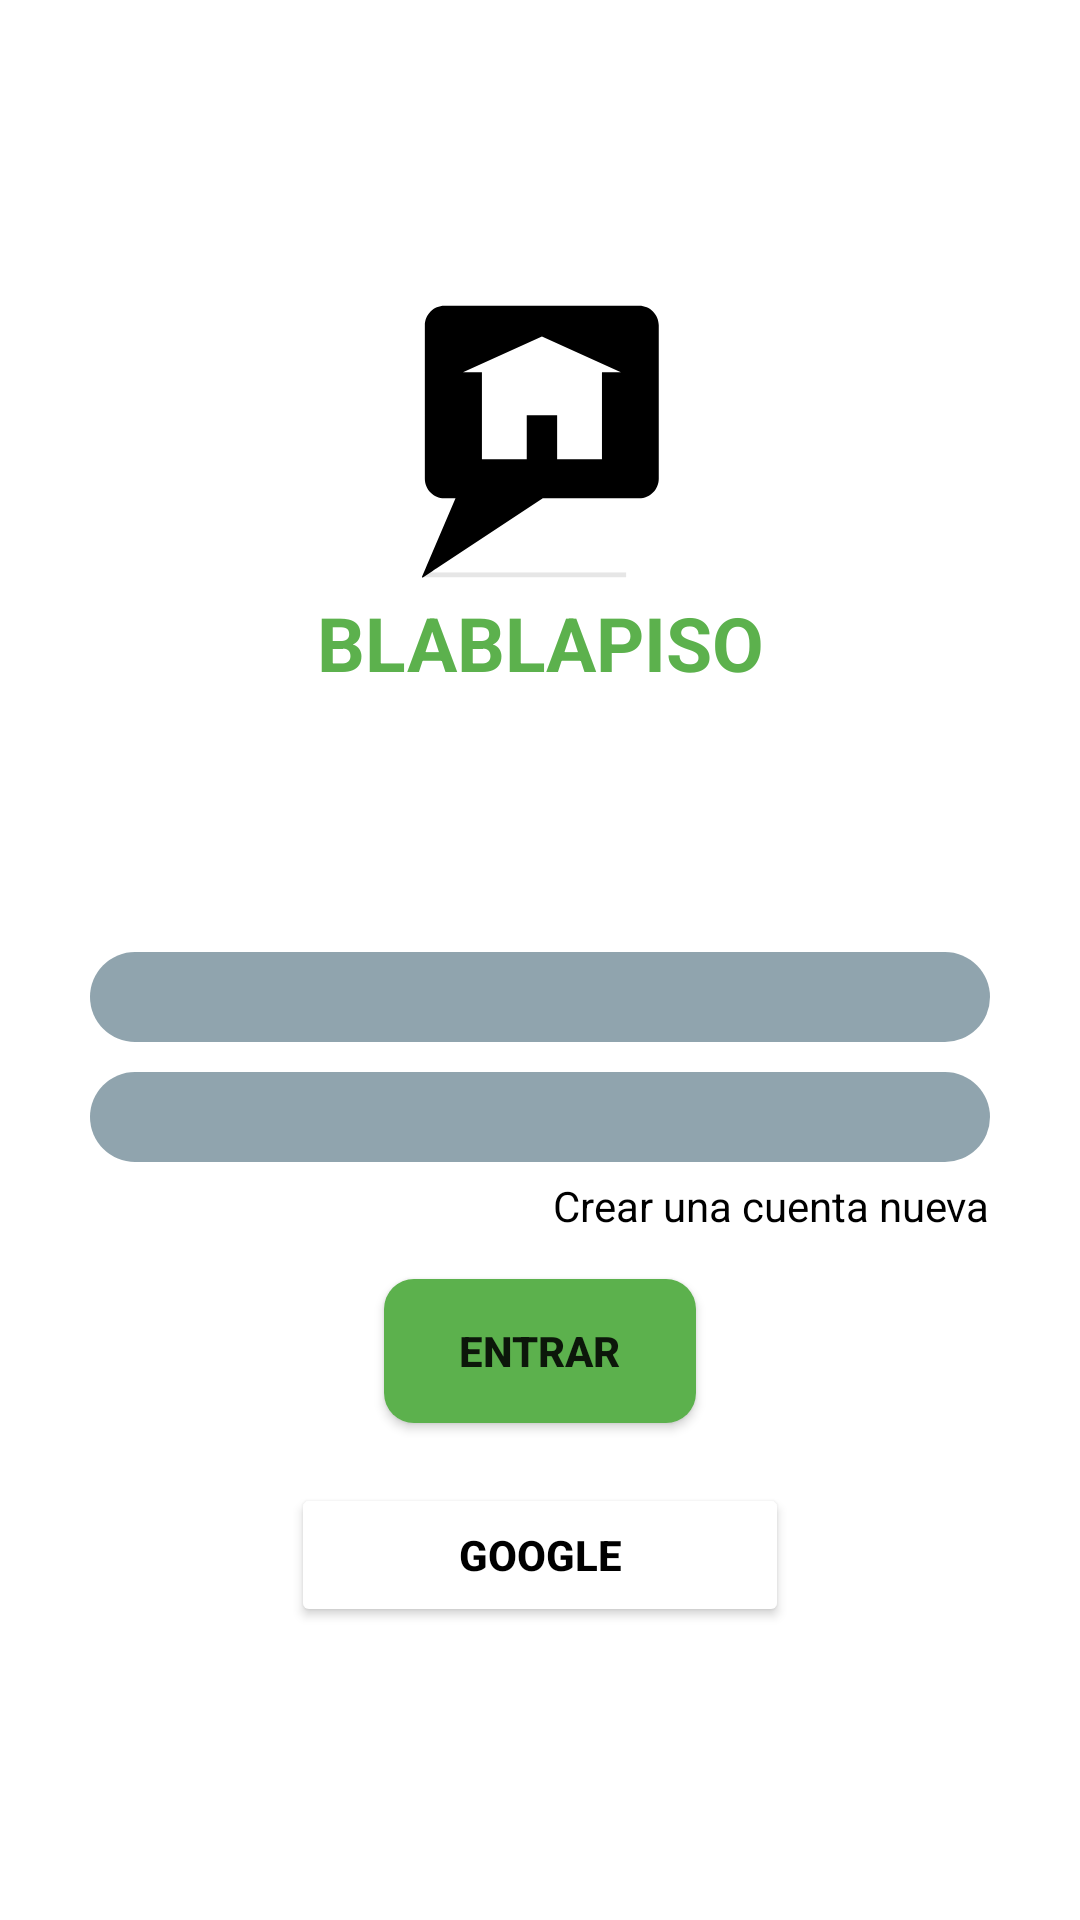

Here is an Android app screen rendered from its layout file. Give the layout XML and the strings, colors and styles it references.
<!-- AndroidManifest.xml: application theme Theme.Blabapiso -->
<!-- res/layout/activity_firebase_sign_in.xml -->
<?xml version="1.0" encoding="utf-8"?>
<LinearLayout

    xmlns:android="http://schemas.android.com/apk/res/android"
    android:layout_width="match_parent"
    android:layout_height="match_parent"
    xmlns:app="http://schemas.android.com/apk/res-auto"
    android:gravity="center"
    android:orientation="vertical">


    <ImageView
        android:id="@+id/logo"
        android:layout_width="100dp"
        android:layout_height="100dp"
        android:layout_gravity="center"
        android:src="@drawable/ic_casa_principal" />
    <TextView
        android:layout_width="162dp"
        android:layout_height="110dp"
        android:layout_gravity="center"
        android:gravity="center_horizontal"
        android:text="BLABLAPISO"
        android:textColor="#5CB14D"
        android:textSize="25dp"
        android:textStyle="bold"/>


    <LinearLayout
        android:id="@+id/correo_entrar"
        android:layout_width="match_parent"
        android:layout_height="30dp"
        android:layout_marginLeft="30dp"
        android:layout_marginTop="10dp"
        android:layout_marginRight="30dp"
        android:background="@drawable/edit_text"
        android:ems="10"
        android:gravity="center_vertical"
        android:hint="Correo"
        android:inputType="textEmailAddress"
        android:orientation="horizontal"
        android:padding="10dp"
        android:paddingLeft="10dp"
        android:textColor="@color/black"
        android:textSize="10sp"
        />

    <LinearLayout
        android:id="@+id/contraseña_entrar"
        android:layout_width="match_parent"
        android:layout_height="30dp"
        android:layout_marginLeft="30dp"
        android:layout_marginTop="10dp"
        android:layout_marginRight="30dp"
        android:background="@drawable/edit_text"
        android:ems="10"
        android:gravity="center_vertical"
        android:hint="Contraseña"
        android:inputType="textPassword"
        android:orientation="horizontal"
        android:padding="10dp"
        android:paddingLeft="10dp"
        android:textColor="@color/black"
        android:textSize="10sp"
        />


    <TextView
        android:id="@+id/cuenta_nueva"
        android:layout_width="wrap_content"
        android:layout_height="wrap_content"
        android:layout_gravity="right"
        android:layout_marginTop="5dp"
        android:layout_marginRight="30dp"
        android:gravity="center_vertical"
        android:text="Crear una cuenta nueva"
        android:textColor="@color/black"
        />

    <Button
        android:id="@+id/boton_entrar"
        android:layout_width="wrap_content"
        android:layout_height="wrap_content"
        android:layout_marginTop="15dp"
        android:gravity="center_vertical"
        android:paddingLeft="25dp"
        android:paddingRight="25dp"
        android:text="Entrar"
        android:textStyle="bold"
        android:backgroundTint="#5CB14D"
        android:background="@drawable/btn_entrar"

        />


    <Space
        android:layout_width="match_parent"
        android:layout_height="20dp" />

    <Button
        android:id="@+id/btn_signUpwithGoogle"
        android:layout_width="166dp"
        android:layout_height="wrap_content"
        android:bottomLeftRadius="15dp"
        android:bottomRightRadius="15dp"
        android:drawableLeft="@drawable/ic_google_icon"
        android:gravity="center|center_horizontal|center_vertical"
        android:text="GOOGLE"
        android:textColor="@color/black"
        android:textStyle="bold"
        android:topLeftRadius="15dp"
        android:topRightRadius="15dp"
        app:backgroundTint="@color/white" />


</LinearLayout>
<!-- resources referenced by this layout -->
<resources>
  <color name="black">#FF000000</color>
  <color name="white">#FFFFFFFF</color>
  <!-- drawable btn_entrar (drawable) -->
  <?xml version="1.0" encoding="utf-8"?>
  <shape xmlns:android="http://schemas.android.com/apk/res/android"
      android:shape="rectangle"
      android:padding="10dp">
      <solid android:color="#18681C"/>
  
      <corners
          android:bottomRightRadius="10dp"
          android:bottomLeftRadius="10dp"
          android:topLeftRadius="10dp"
          android:topRightRadius="10dp" />
  
  
  </shape>
  <!-- drawable edit_text (drawable) -->
  <?xml version="1.0" encoding="utf-8"?>
  <shape xmlns:android="http://schemas.android.com/apk/res/android"
      android:shape="rectangle"
      android:padding="10dp">
     <solid android:color="#90A4AE"/>
  
      <corners
          android:bottomRightRadius="20dp"
          android:bottomLeftRadius="20dp"
          android:topLeftRadius="20dp"
          android:topRightRadius="20dp"
          />
  
  </shape>
  <!-- drawable ic_casa_principal (drawable) -->
  <vector xmlns:android="http://schemas.android.com/apk/res/android"
      xmlns:aapt="http://schemas.android.com/aapt"
      android:width="1000dp"
      android:height="1000dp"
      android:viewportWidth="1000"
      android:viewportHeight="1000">
    <group>
      <clip-path
          android:pathData="M787.9,951.61l0,-17.76l-655.13,0l-25.88,17.76z"/>
      <path
          android:fillColor="#FF000000"
          android:pathData="M787.9,951.61l0,-17.76l-655.13,0l-25.88,17.76z"
          android:strokeAlpha="0.1"
          android:fillAlpha="0.1"/>
    </group>
    <path
        android:fillColor="#FF000000"
        android:pathData="m895.86,111.15c0,-35.85 -29.33,-65.19 -65.19,-65.19h-649.32c-35.85,0 -65.19,29.33 -65.19,65.19v511.26c0,35.85 29.33,65.19 65.19,65.19h37.07l-92.61,216.56c-1.73,4.05 -4.56,10.67 -6.29,14.71l-12.23,28.6c-1.73,4.05 -0.14,5.37 3.53,2.95l30.31,-19.99c3.67,-2.42 9.68,-6.39 13.36,-8.81l354.82,-234.03h321.37c35.85,0 65.19,-29.33 65.19,-65.19l-0.01,-511.25zM706.53,557.42h-149.43v-146.4h-101.27v146.4h-149.42v-289.74h-63.08l263.14,-119.35 263.14,119.35h-63.08v289.74z"/>
  </vector>
  <style name="Theme.Blabapiso" parent="Theme.MaterialComponents.DayNight.DarkActionBar">
          
          <item name="colorPrimary">@color/purple_500</item>
          <item name="colorPrimaryVariant">@color/purple_700</item>
          <item name="colorOnPrimary">@color/white</item>
          
          <item name="colorSecondary">@color/teal_200</item>
          <item name="colorSecondaryVariant">@color/teal_700</item>
          <item name="colorOnSecondary">@color/black</item>
          
          <item name="android:statusBarColor" tools:targetApi="l">?attr/colorPrimaryVariant</item>
          
      </style>
  <color name="purple_500">#FF6200EE</color>
  <color name="purple_700">#FF3700B3</color>
  <color name="teal_200">#FF03DAC5</color>
  <color name="teal_700">#FF018786</color>
</resources>
